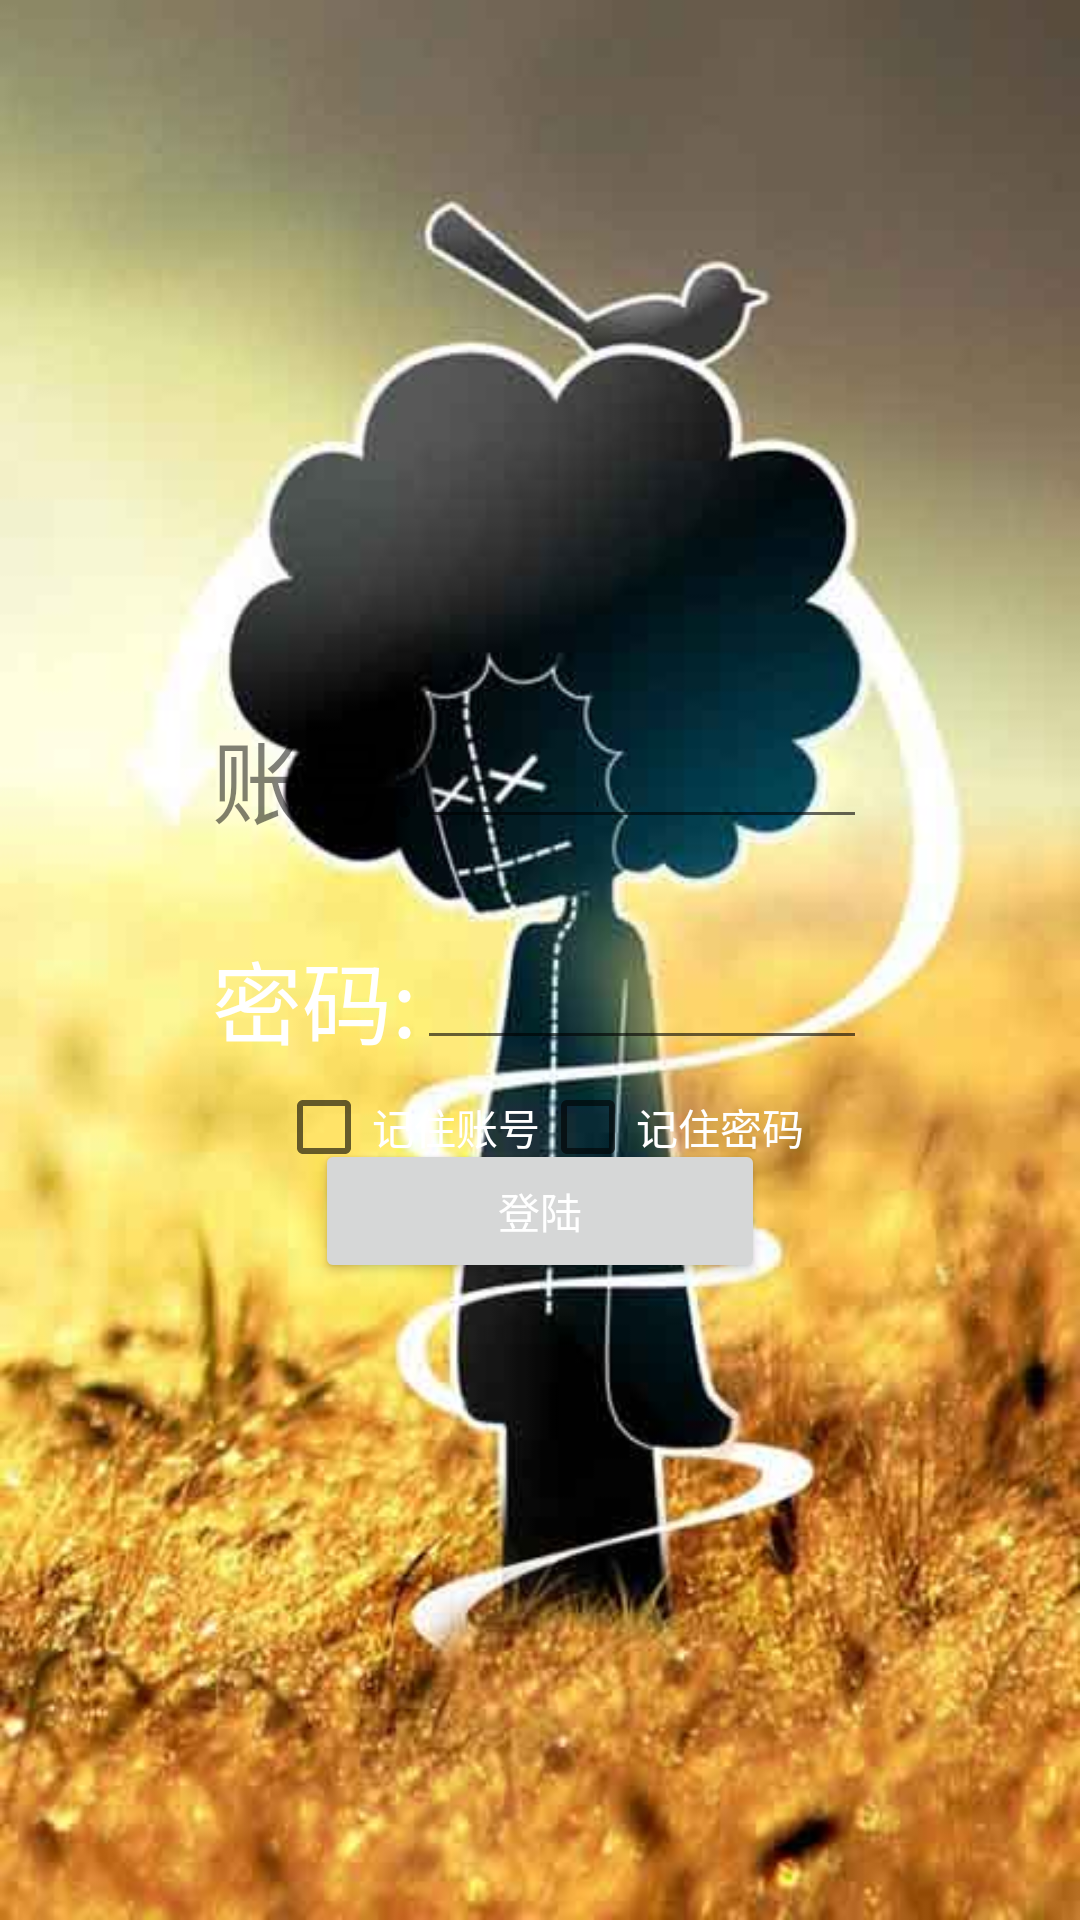

Android layout source for this screen:
<!-- AndroidManifest.xml: application theme AppTheme -->
<!-- res/layout/activity_main.xml -->
<RelativeLayout xmlns:android="http://schemas.android.com/apk/res/android"
    xmlns:tools="http://schemas.android.com/tools"
    android:layout_width="match_parent"
    android:layout_height="match_parent"
    android:background="@drawable/aaa"
    android:gravity="center" >

    <LinearLayout
        android:id="@+id/lly1"
        android:layout_width="match_parent"
        android:layout_height="wrap_content"
        android:layout_marginBottom="20dp"
        android:layout_marginTop="20dp"
        android:gravity="center"
        android:padding="5dp" >

        <TextView
            android:layout_width="wrap_content"
            android:layout_height="wrap_content"
            android:text="账号:"
            android:textColor="#7f000000"
            android:textSize="30sp" />

        <EditText
            android:id="@+id/edt1"
            android:layout_width="150dp"
            android:layout_height="wrap_content"
            android:textColor="#FFFFFF" >
        </EditText>
    </LinearLayout>

    <LinearLayout
        android:id="@+id/lly2"
        android:layout_width="match_parent"
        android:layout_height="wrap_content"
        android:layout_below="@+id/lly1"
        android:gravity="center"
        android:padding="5dp" >

        <TextView
            android:layout_width="wrap_content"
            android:layout_height="wrap_content"
            android:text="密码:"
            android:textColor="#FFFFFF"
            android:textSize="30sp" />

        <EditText
            android:id="@+id/edt2"
            android:layout_width="150dp"
            android:layout_height="wrap_content"
            android:password="true"
            android:textColor="#FFFFFF" />
    </LinearLayout>

    <LinearLayout
        android:layout_width="match_parent"
        android:layout_height="wrap_content"
        android:layout_below="@+id/lly2"
        android:gravity="center"
        android:orientation="horizontal" >

        <CheckBox
            android:id="@+id/cb_main_remember_id"
            android:layout_width="wrap_content"
            android:layout_height="wrap_content" />

        <TextView
            android:layout_width="wrap_content"
            android:layout_height="wrap_content"
            android:text="记住账号"
            android:textColor="@color/white" />

        <CheckBox
            android:id="@+id/cb_main_remember_num"
            android:layout_width="wrap_content"
            android:layout_height="wrap_content" />

        <TextView
            android:layout_width="wrap_content"
            android:layout_height="wrap_content"
            android:text="记住密码"
            android:textColor="@color/white" />
    </LinearLayout>

    <Button
        android:id="@+id/bt"
        android:layout_width="150dp"
        android:layout_height="wrap_content"
        android:layout_below="@+id/lly2"
        android:layout_centerHorizontal="true"
        android:layout_marginTop="20dp"
        android:text="登陆"
        android:textColor="#fff" />

</RelativeLayout>
<!-- resources referenced by this layout -->
<resources>
  <color name="white">#FFF</color>
  <!-- drawable aaa: jpg bitmap (drawable-hdpi, 25023 bytes) -->
  <style name="AppTheme" parent="AppBaseTheme">
          
      </style>
  <style name="AppBaseTheme" parent="Theme.AppCompat.Light">
          
      </style>
</resources>
